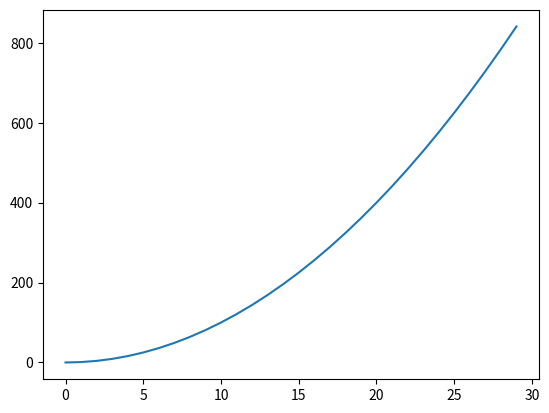

Python code for this plot:
import matplotlib.pylab as plt

a = [i ** 2 for i in range (30)]
plt.plot(a)
11
